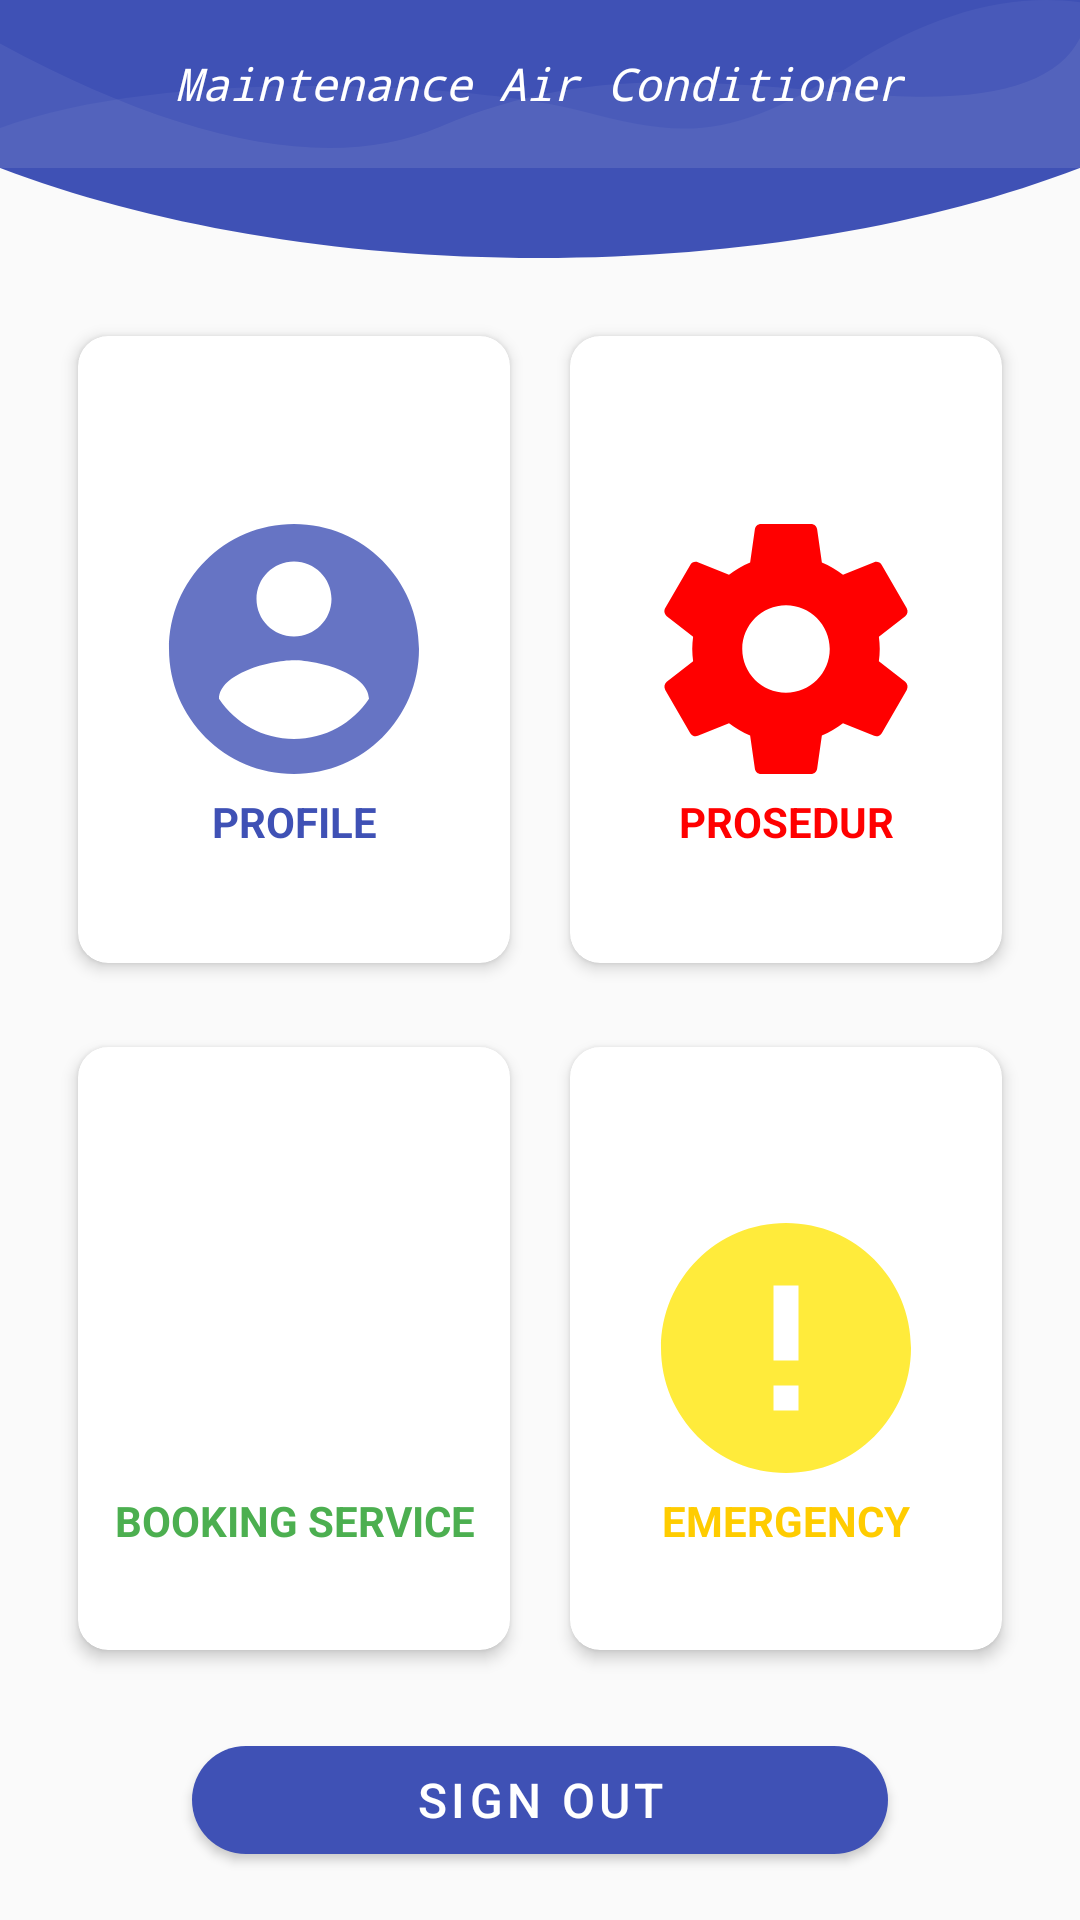

Produce the Android XML layout that renders to this screen, including the resource entries it uses.
<!-- AndroidManifest.xml: application theme AppTheme -->
<!-- res/layout/activity_main.xml -->
<?xml version="1.0" encoding="utf-8"?>
<LinearLayout
    xmlns:android="http://schemas.android.com/apk/res/android"
    xmlns:app="http://schemas.android.com/apk/res-auto"
    android:layout_width="match_parent"
    android:layout_height="match_parent"
    android:background="@drawable/backgroundsplash"
    android:orientation="vertical">

    <FrameLayout
        android:id="@+id/flMain"
        android:layout_width="match_parent"
        android:layout_height="?actionBarSize"
        android:background="@drawable/bg_home_wave"
        android:fitsSystemWindows="true">

        <RelativeLayout
            android:id="@+id/rlAppName"
            android:layout_width="wrap_content"
            android:layout_height="wrap_content"
            android:layout_gravity="center">

            <TextView
                android:layout_width="wrap_content"
                android:layout_height="wrap_content"
                android:layout_centerInParent="true"
                android:fontFamily="monospace"
                android:text="@string/header_name"
                android:textColor="@android:color/white"
                android:textSize="15sp"
                android:textStyle="italic" />

        </RelativeLayout>

    </FrameLayout>

    <LinearLayout
        android:id="@+id/llCurved"
        android:layout_width="match_parent"
        android:layout_height="30dp"
        android:background="@drawable/bg_home_curve"
        android:orientation="horizontal" />

    <LinearLayout
        android:layout_width="match_parent"
        android:layout_height="0dp"
        android:layout_marginTop="16dp"
        android:layout_weight="0.8"
        android:orientation="horizontal"
        android:paddingLeft="16dp"
        android:paddingRight="16dp"
        android:paddingBottom="8dp">

        <androidx.cardview.widget.CardView
            android:layout_width="0dp"
            android:layout_height="match_parent"
            android:layout_margin="10dp"
            android:layout_weight="1"
            android:gravity="center"
            android:onClick="profileMenu"
            android:orientation="vertical"
            android:padding="16dp"
            app:cardCornerRadius="10dp"
            app:cardElevation="3dp"
            app:strokeColor="@color/colorPrimaryDark"
            app:strokeWidth="2dp">

            <RelativeLayout
                android:layout_width="match_parent"
                android:layout_height="wrap_content"
                android:layout_gravity="center">

                <ImageView
                    android:id="@+id/imgProfile"
                    android:layout_width="100dp"
                    android:layout_height="100dp"
                    android:layout_centerInParent="true"
                    android:src="@drawable/profile" />

                <TextView
                    android:layout_width="match_parent"
                    android:layout_height="wrap_content"
                    android:layout_below="@+id/imgProfile"
                    android:layout_marginTop="15dp"
                    android:gravity="center"
                    android:text="PROFILE"
                    android:textAppearance="@style/Base.TextAppearance.AppCompat.Small"
                    android:textColor="#3F51B5"
                    android:textStyle="bold" />

            </RelativeLayout>

        </androidx.cardview.widget.CardView>

        <androidx.cardview.widget.CardView
            android:layout_width="0dp"
            android:layout_height="match_parent"
            android:layout_margin="10dp"
            android:layout_weight="1"
            android:gravity="center"
            android:onClick="pesan"
            android:orientation="vertical"
            android:padding="16dp"
            app:cardCornerRadius="10dp"
            app:cardElevation="3dp"
            app:strokeColor="@color/colorPrimaryDark"
            app:strokeWidth="2dp">

            <RelativeLayout
                android:layout_width="match_parent"
                android:layout_height="wrap_content"
                android:layout_gravity="center">

                <ImageView
                    android:id="@+id/imgHistory"
                    android:layout_width="100dp"
                    android:layout_height="100dp"
                    android:layout_centerInParent="true"
                    android:layout_gravity="center"
                    android:src="@drawable/ic_settings_black_24dp" />

                <TextView
                    android:layout_width="match_parent"
                    android:layout_height="wrap_content"
                    android:layout_below="@+id/imgHistory"
                    android:layout_marginTop="15dp"
                    android:gravity="center"
                    android:text="@string/menu_Paket"
                    android:textAppearance="@style/Base.TextAppearance.AppCompat.Small"
                    android:textColor="#FF0000"
                    android:textStyle="bold" />

            </RelativeLayout>

        </androidx.cardview.widget.CardView>

    </LinearLayout>

    <LinearLayout
        android:layout_width="match_parent"
        android:layout_height="0dp"
        android:layout_weight="0.8"
        android:orientation="horizontal"
        android:paddingLeft="16dp"
        android:paddingRight="16dp"
        android:paddingBottom="16dp">

        <androidx.cardview.widget.CardView
            android:layout_width="0dp"
            android:layout_height="match_parent"
            android:layout_margin="10dp"
            android:layout_weight="1"
            android:gravity="center"
            android:onClick="booking"
            android:orientation="vertical"
            android:padding="16dp"
            app:cardCornerRadius="10dp"
            app:cardElevation="3dp"
            app:strokeColor="@color/colorPrimaryDark"
            app:strokeWidth="2dp">

            <RelativeLayout
                android:layout_width="match_parent"
                android:layout_height="wrap_content"
                android:layout_gravity="center">

                <ImageView
                    android:id="@+id/imgKereta"
                    android:layout_width="100dp"
                    android:layout_height="100dp"
                    android:layout_centerInParent="true"
                    android:src="@drawable/ic_shopping" />

                <TextView
                    android:layout_width="match_parent"
                    android:layout_height="wrap_content"
                    android:layout_below="@+id/imgKereta"
                    android:layout_marginTop="15dp"
                    android:gravity="center"
                    android:text="@string/menu_booking"
                    android:textAppearance="@style/Base.TextAppearance.AppCompat.Small"
                    android:textColor="#4CAF50"
                    android:textStyle="bold" />

            </RelativeLayout>

        </androidx.cardview.widget.CardView>

        <androidx.cardview.widget.CardView
            android:layout_width="0dp"
            android:layout_height="match_parent"
            android:layout_margin="10dp"
            android:layout_weight="1"
            android:gravity="center"
            android:onClick="Emergency"
            android:orientation="vertical"
            android:padding="16dp"
            app:cardCornerRadius="10dp"
            app:cardElevation="3dp"
            app:strokeColor="@color/colorPrimaryDark"
            app:strokeWidth="2dp">

            <RelativeLayout
                android:layout_width="match_parent"
                android:layout_height="wrap_content"
                android:layout_gravity="center">

                <ImageView
                    android:id="@+id/imgHotel"
                    android:layout_width="100dp"
                    android:layout_height="100dp"
                    android:layout_centerInParent="true"
                    android:src="@drawable/ic_error_black_24dp" />

                <TextView
                    android:layout_width="match_parent"
                    android:layout_height="wrap_content"
                    android:layout_below="@+id/imgHotel"
                    android:layout_marginTop="15dp"
                    android:gravity="center"
                    android:text="@string/menu_emergency"
                    android:textAppearance="@style/Base.TextAppearance.AppCompat.Small"
                    android:textColor="#FFCC00"
                    android:textStyle="bold" />

            </RelativeLayout>

        </androidx.cardview.widget.CardView>

    </LinearLayout>

    <com.google.android.material.button.MaterialButton
        android:id="@+id/out"
        android:layout_width="match_parent"
        android:layout_height="48dp"
        android:layout_marginLeft="64dp"
        android:layout_marginRight="64dp"
        android:layout_marginBottom="16dp"
        android:text="Sign Out"
        android:textSize="16sp"
        android:theme="@style/Theme.MaterialComponents.Light"
        app:backgroundTint="#3F51B5"
        app:cornerRadius="50dp" />

</LinearLayout>
<!-- resources referenced by this layout -->
<resources>
  <color name="colorPrimaryDark">#6BB98B</color>
  <!-- drawable bg_home_curve (drawable-v24) -->
  <?xml version="1.0" encoding="utf-8"?>
  <vector android:height="34.0dip" android:width="360.0dip" android:viewportWidth="360.0" android:viewportHeight="34.0"
      xmlns:android="http://schemas.android.com/apk/res/android">
      <path android:fillColor="#3F51B5" android:pathData="M179.517,34c68.326,0 131.1,-12.556 180.478,-34.028C359.998,-11.173 360,-46.498 360,-106L0,-106v105.972C49.23,21.193 111.636,34 179.517,34z" android:fillType="evenOdd" />
  </vector>
  <!-- drawable ic_error_black_24dp (drawable-v24) -->
  <vector xmlns:android="http://schemas.android.com/apk/res/android"
          android:width="24dp"
          android:height="24dp"
          android:viewportWidth="24.0"
          android:viewportHeight="24.0">
      <path
          android:fillColor="#FFEB3B"
          android:pathData="M12,2C6.48,2 2,6.48 2,12s4.48,10 10,10 10,-4.48 10,-10S17.52,2 12,2zM13,17h-2v-2h2v2zM13,13h-2L11,7h2v6z"/>
  </vector>
  <!-- drawable ic_settings_black_24dp (drawable-v24) -->
  <vector xmlns:android="http://schemas.android.com/apk/res/android"
      android:width="24dp"
      android:height="24dp"
      android:viewportWidth="24.0"
      android:viewportHeight="24.0">
      <path
          android:fillColor="#FF0000"
          android:pathData="M19.43,12.98c0.04,-0.32 0.07,-0.64 0.07,-0.98s-0.03,-0.66 -0.07,-0.98l2.11,-1.65c0.19,-0.15 0.24,-0.42 0.12,-0.64l-2,-3.46c-0.12,-0.22 -0.39,-0.3 -0.61,-0.22l-2.49,1c-0.52,-0.4 -1.08,-0.73 -1.69,-0.98l-0.38,-2.65C14.46,2.18 14.25,2 14,2h-4c-0.25,0 -0.46,0.18 -0.49,0.42l-0.38,2.65c-0.61,0.25 -1.17,0.59 -1.69,0.98l-2.49,-1c-0.23,-0.09 -0.49,0 -0.61,0.22l-2,3.46c-0.13,0.22 -0.07,0.49 0.12,0.64l2.11,1.65c-0.04,0.32 -0.07,0.65 -0.07,0.98s0.03,0.66 0.07,0.98l-2.11,1.65c-0.19,0.15 -0.24,0.42 -0.12,0.64l2,3.46c0.12,0.22 0.39,0.3 0.61,0.22l2.49,-1c0.52,0.4 1.08,0.73 1.69,0.98l0.38,2.65c0.03,0.24 0.24,0.42 0.49,0.42h4c0.25,0 0.46,-0.18 0.49,-0.42l0.38,-2.65c0.61,-0.25 1.17,-0.59 1.69,-0.98l2.49,1c0.23,0.09 0.49,0 0.61,-0.22l2,-3.46c0.12,-0.22 0.07,-0.49 -0.12,-0.64l-2.11,-1.65zM12,15.5c-1.93,0 -3.5,-1.57 -3.5,-3.5s1.57,-3.5 3.5,-3.5 3.5,1.57 3.5,3.5 -1.57,3.5 -3.5,3.5z"/>
  </vector>
  <!-- drawable profile (drawable-v24) -->
  <vector xmlns:android="http://schemas.android.com/apk/res/android"
      android:width="24dp"
      android:height="24dp"
      android:viewportWidth="24"
      android:viewportHeight="24"
      android:tint="#3F51B5"
      android:alpha="0.8">
      <path
          android:fillColor="#000000"
          android:pathData="M12,2C6.48,2 2,6.48 2,12s4.48,10 10,10 10,-4.48 10,-10S17.52,2 12,2zM12,5c1.66,0 3,1.34 3,3s-1.34,3 -3,3 -3,-1.34 -3,-3 1.34,-3 3,-3zM12,19.2c-2.5,0 -4.71,-1.28 -6,-3.22 0.03,-1.99 4,-3.08 6,-3.08 1.99,0 5.97,1.09 6,3.08 -1.29,1.94 -3.5,3.22 -6,3.22z"/>
  </vector>
  <string name="header_name">Maintenance Air Conditioner</string>
  <string name="menu_Paket">PROSEDUR</string>
  <string name="menu_booking">BOOKING SERVICE</string>
  <string name="menu_emergency">EMERGENCY</string>
  <style name="AppTheme" parent="Theme.AppCompat.Light.NoActionBar">
          
          <item name="colorPrimary">#3F51B5</item>
          <item name="colorPrimaryDark">#3F51B5</item>
          <item name="colorAccent">@color/black</item>
      </style>
  <color name="black">#151515</color>
</resources>
